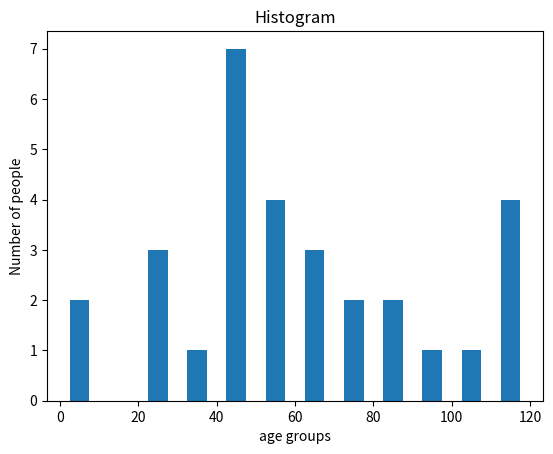

Python code for this plot:
import matplotlib.pyplot as plt
import random
population_age = [22,55,62,45,21,22,34,42,42,4,2,102,95,85,55,110,120,70,65,55,111,115,80,75,65,54,44,43,42,48]
bins = [0,10,20,30,40,50,60,70,80,90,100,110,120]
plt.hist(population_age, bins, histtype='bar', rwidth=0.5, )
plt.xlabel('age groups')
plt.ylabel('Number of people')
plt.title('Histogram')
plt.show()